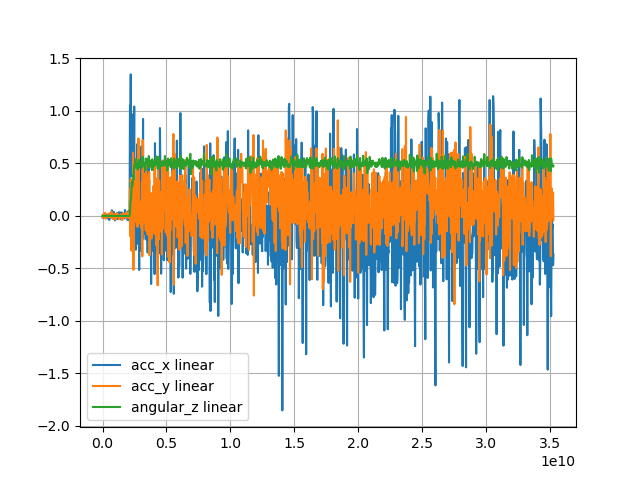

Source data for this figure (header and first rows):
acc_x, acc_y, angular_z, stamp, 
0.01203, 0.02305, -8.607789952967471e-11, 1791577068765367758
-0.004185, -0.01632, -1.3131122751610619e-10, 1791577068805458255
-0.01866, 0.01411, -8.381428329324634e-11, 1791577068835573058
-0.005738, -0.01778, -5.102359823182658e-12, 1791577068976136988
0.006977, 0.02918, 1.0250137790365667e-12, 1791577069006240759
0.01234, -0.005372, -1.50405726449124e-12, 1791577069036179339
-0.007124, -0.02822, -9.958268146788666e-13, 1791577069068615258
0.003579, -0.006936, -1.3509799801793128e-12, 1791577069096248044
0.009177, -0.002875, -4.80092461990404e-12, 1791577069126488938
0.01253, -0.01574, -1.9725195477591297e-12, 1791577069156283020
0.001554, 0.002619, 1.217147075414677e-11, 1791577069186351729
-0.02375, 0.0007535, -2.9646003160220604e-06, 1791577069206457040
-0.01647, 0.001032, 3.667490829232657e-11, 1791577069236555552
-0.01097, 0.02223, 2.066755581444592e-11, 1791577069266577694
0.01073, -0.008536, -2.31425165443798e-12, 1791577069296660570
-0.03932, -0.01197, -8.446342928849486e-12, 1791577069326691738
-0.02466, -0.001261, -2.755539919179335e-11, 1791577069356764757
-0.002539, 0.02404, -6.105352598842739e-11, 1791577069388976985
0.01402, 0.02046, -5.7408123514031424e-11, 1791577069419582212
0.02646, -0.01242, 6.077872453391789e-12, 1791577069447123358
-0.01273, 0.03934, 1.983495170224164e-06, 1791577069507124557
0.05397, 0.01048, 2.1177294085996186e-10, 1791577069537183878
0.01265, -0.00928, 1.9842982680907073e-06, 1791577069567226706
-0.00388, -0.0296, 2.9521466187170777e-10, 1791577069597323874
-0.01451, 0.01588, 1.9275886704093225e-06, 1791577069628249481
0.03214, 0.006648, 2.1037569289783496e-10, 1791577069660466851
0.03899, -0.002527, 2.1366016468081522e-10, 1791577069687565992
-0.008062, -0.02938, 1.9818998198420633e-06, 1791577069717642162
-0.01186, 0.01386, 4.3764880730240537e-11, 1791577069747663553
-0.04221, 0.01941, 3.7695324898252525e-11, 1791577069777719590
0.004466, 0.01717, 1.9796216439412593e-06, 1791577069807829726
0.002438, -0.03482, 3.594753736651617e-11, 1791577069837870080
-0.03003, -0.01491, -2.2594300471293938e-11, 1791577069868261834
-0.03, 0.0119, -1.2519442922668225e-11, 1791577069900693024
0.02766, 0.02664, 2.1662098000619402e-06, 1791577069928208685
0.0001088, -0.009972, -6.339715602309153e-11, 1791577069958165112
-0.02869, -0.002207, -7.407235760820138e-11, 1791577069988339982
-0.01073, 0.00148, -6.400463877572088e-11, 1791577070018434799
0.02499, 0.0137, -5.130097130960962e-11, 1791577070048391188
0.03574, -0.0001142, -7.518615601476882e-11, 1791577070078629418
-0.02417, -0.03145, -1.2564167962271479e-10, 1791577070107522457
-0.009609, -0.01254, -6.804220536754034e-11, 1791577070139253024
0.02618, -0.003718, 4.6288112609135325e-12, 1791577070171245445
0.03294, -0.009205, 5.868355383314976e-11, 1791577070198695582
-0.01223, -0.01405, 1.3257542991822648e-10, 1791577070228828354
-0.03405, 0.01447, -1.983511818979734e-06, 1791577070258874817
-0.02107, 0.01352, -1.9797192274284088e-06, 1791577070288978270
0.03257, 0.0003821, -1.9762378292275784e-06, 1791577070319135164
-9.131431579589844e-05, -0.03896, 2.4274519531785393e-10, 1791577070349246597
0.006815, 0.01159, -1.9214100396312344e-06, 1791577070380262389
-0.009593, 0.02562, 3.520812662285992e-10, 1791577070412755693
0.003048, 0.009746, -2.242694195325737e-06, 1791577070439329531
0.008009, 0.01811, 1.5971164428803918e-10, 1791577070469375423
-0.02261, -0.00864, -1.9815251726508515e-06, 1791577070499453812
-0.02432, 0.002016, -1.9793675815356214e-06, 1791577070529565151
0.05649, 0.01395, -2.843216212185039e-11, 1791577070559586615
0.03308, -0.02001, -1.983402368073388e-06, 1791577070589642218
-0.006816, -0.009775, -3.5097438387214505e-10, 1791577070620288325
0.005847, 0.01026, -1.8593861167039032e-06, 1791577070652350080
0.007702, 0.03701, -2.1619651603465873e-06, 1791577070679924624
... 1,069 more rows
